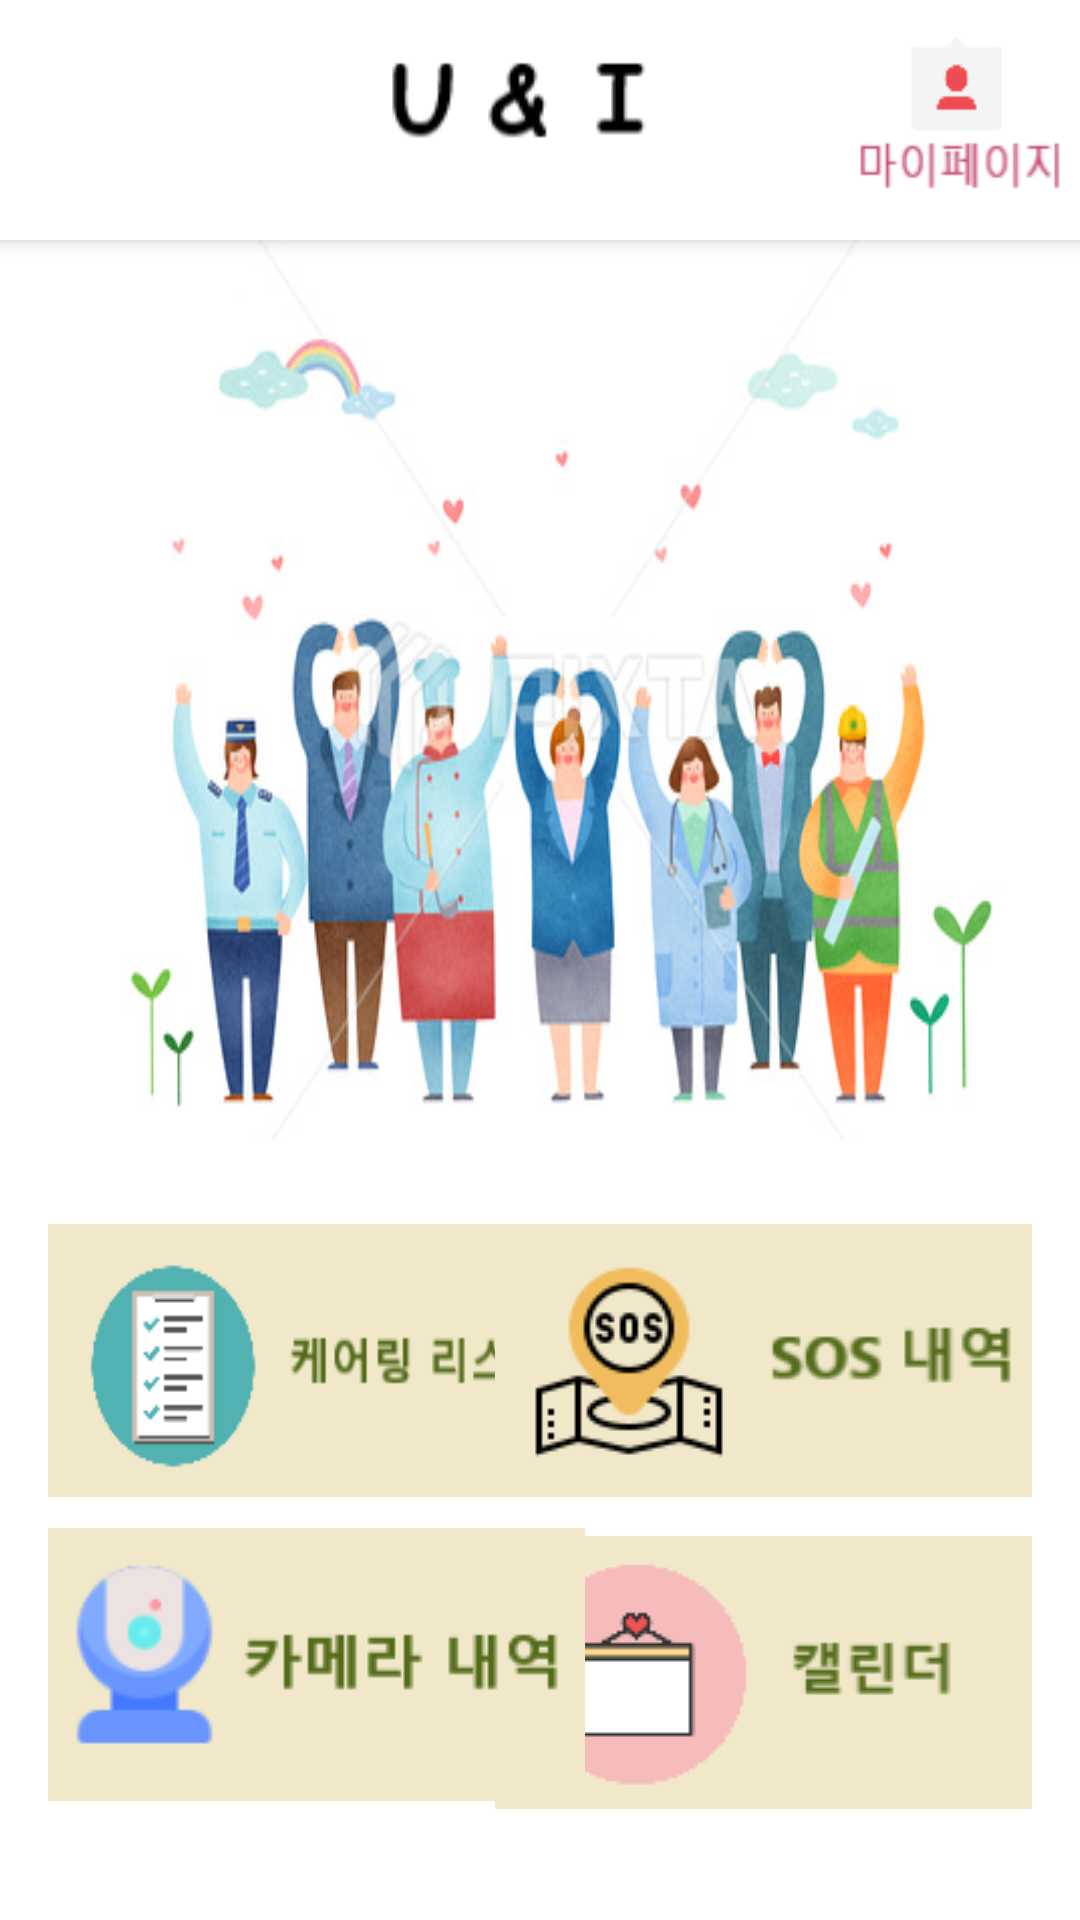

This screen was rendered from an Android layout file. Write that file and the resources it references.
<!-- AndroidManifest.xml: application theme AppTheme -->
<!-- res/layout/activity_main.xml -->
<?xml version="1.0" encoding="utf-8"?>
<androidx.constraintlayout.widget.ConstraintLayout xmlns:android="http://schemas.android.com/apk/res/android"
    xmlns:app="http://schemas.android.com/apk/res-auto"
    xmlns:tools="http://schemas.android.com/tools"
    android:layout_width="match_parent"
    android:layout_height="match_parent"
    android:background="@color/colorPrimary"
    android:orientation="vertical"
    tools:context=".MainActivity">

    <include
        android:id="@+id/toolbar"
        layout="@layout/toolbar" />


    <ImageView
        android:id="@+id/imageView2"
        android:layout_width="300dp"
        android:layout_height="300dp"
        android:layout_gravity="center"
        android:layout_marginTop="80dp"
        android:background="@drawable/livetogether1"
        app:layout_constraintHorizontal_bias="0.585"
        app:layout_constraintLeft_toLeftOf="parent"
        app:layout_constraintRight_toRightOf="parent"
        app:layout_constraintTop_toTopOf="parent" />

    <ImageButton
        android:id="@+id/imageButton2"
        android:layout_width="179dp"
        android:layout_height="91dp"
        android:layout_marginStart="16dp"
        android:layout_marginTop="408dp"
        android:background="@android:color/transparent"
        android:scaleType="fitXY"
        app:layout_constraintStart_toStartOf="parent"
        app:layout_constraintTop_toTopOf="parent"
        app:srcCompat="@drawable/listimgbtn2" />

    <ImageButton
        android:id="@+id/imageButton3"
        android:layout_width="179dp"
        android:layout_height="91dp"
        android:layout_marginStart="220dp"
        android:layout_marginTop="512dp"
        android:layout_marginEnd="16dp"
        android:background="@android:color/transparent"
        app:layout_constraintEnd_toEndOf="parent"
        app:layout_constraintHorizontal_bias="1.0"
        app:layout_constraintStart_toEndOf="@+id/imageButton4"
        app:layout_constraintStart_toStartOf="parent"
        app:layout_constraintTop_toTopOf="parent"
        app:srcCompat="@drawable/calenderimgbtn3" />

    <ImageButton
        android:id="@+id/imageButton5"
        android:layout_width="179dp"
        android:layout_height="91dp"
        android:layout_marginStart="230dp"
        android:layout_marginTop="408dp"
        android:layout_marginEnd="16dp"
        android:background="@android:color/transparent"
        app:layout_constraintEnd_toEndOf="parent"
        app:layout_constraintHorizontal_bias="1.0"
        app:layout_constraintStart_toStartOf="parent"
        app:layout_constraintTop_toTopOf="parent"
        app:srcCompat="@drawable/sosbtn3" />

    <ImageButton
        android:id="@+id/imageButton4"
        android:layout_width="179dp"
        android:layout_height="91dp"
        android:layout_marginStart="16dp"
        android:layout_marginTop="5dp"
        android:background="@android:color/transparent"
        app:layout_constraintBottom_toBottomOf="parent"
        app:layout_constraintEnd_toEndOf="parent"
        app:layout_constraintHorizontal_bias="0.0"
        app:layout_constraintStart_toStartOf="parent"
        app:layout_constraintTop_toBottomOf="@+id/imageButton2"
        app:layout_constraintVertical_bias="0.119"
        app:srcCompat="@drawable/cameralist" />


</androidx.constraintlayout.widget.ConstraintLayout>
<!-- res/layout/toolbar.xml (included above) -->
<?xml version="1.0" encoding="utf-8"?>
<androidx.appcompat.widget.Toolbar xmlns:android="http://schemas.android.com/apk/res/android"
    xmlns:app="http://schemas.android.com/apk/res-auto"
    android:layout_width="match_parent"
    android:layout_height="wrap_content"
    android:background="@color/colorPrimary"
    android:elevation="4dp"
    android:theme="@style/ThemeOverlay.AppCompat.Dark.ActionBar"
    app:popupTheme="@style/ThemeOverlay.AppCompat.Light">


    <ImageView
        android:layout_width="wrap_content"
        android:layout_height="80dp"
        android:background="@drawable/toolbarimg5"
        android:layout_gravity="center"
        />


    <ImageButton
        android:id="@+id/imageButton1"
        android:layout_width="80dp"
        android:layout_height="80dp"
        android:layout_centerVertical="true"
        android:layout_gravity="right"
        android:background="@drawable/mypagebtn1"
        />
</androidx.appcompat.widget.Toolbar>
<!-- resources referenced by this layout -->
<resources>
  <color name="colorPrimary">#FFFFFF</color>
  <!-- drawable calenderimgbtn3: png bitmap (drawable-v24, 2242 bytes) -->
  <!-- drawable cameralist: png bitmap (drawable-v24, 4074 bytes) -->
  <!-- drawable listimgbtn2: png bitmap (drawable-v24, 3235 bytes) -->
  <!-- drawable livetogether1: png bitmap (drawable-v24, 134718 bytes) -->
  <!-- drawable mypagebtn1: png bitmap (drawable-v24, 1979 bytes) -->
  <!-- drawable sosbtn3: png bitmap (drawable-v24, 4930 bytes) -->
  <!-- drawable toolbarimg5: png bitmap (drawable-v24, 1787 bytes) -->
  <style name="AppTheme" parent="Theme.AppCompat.Light.NoActionBar">
          
          <item name="colorPrimary">@color/colorPrimary</item>
          <item name="colorPrimaryDark">@color/colorPrimaryDark</item>
          <item name="colorAccent">@color/colorAccent</item>
          <item name="windowActionBar">false</item>
          <item name="windowNoTitle">true</item>
  
  
      </style>
  <color name="colorPrimaryDark">#FFFFFF</color>
  <color name="colorAccent">#D81B60</color>
</resources>
